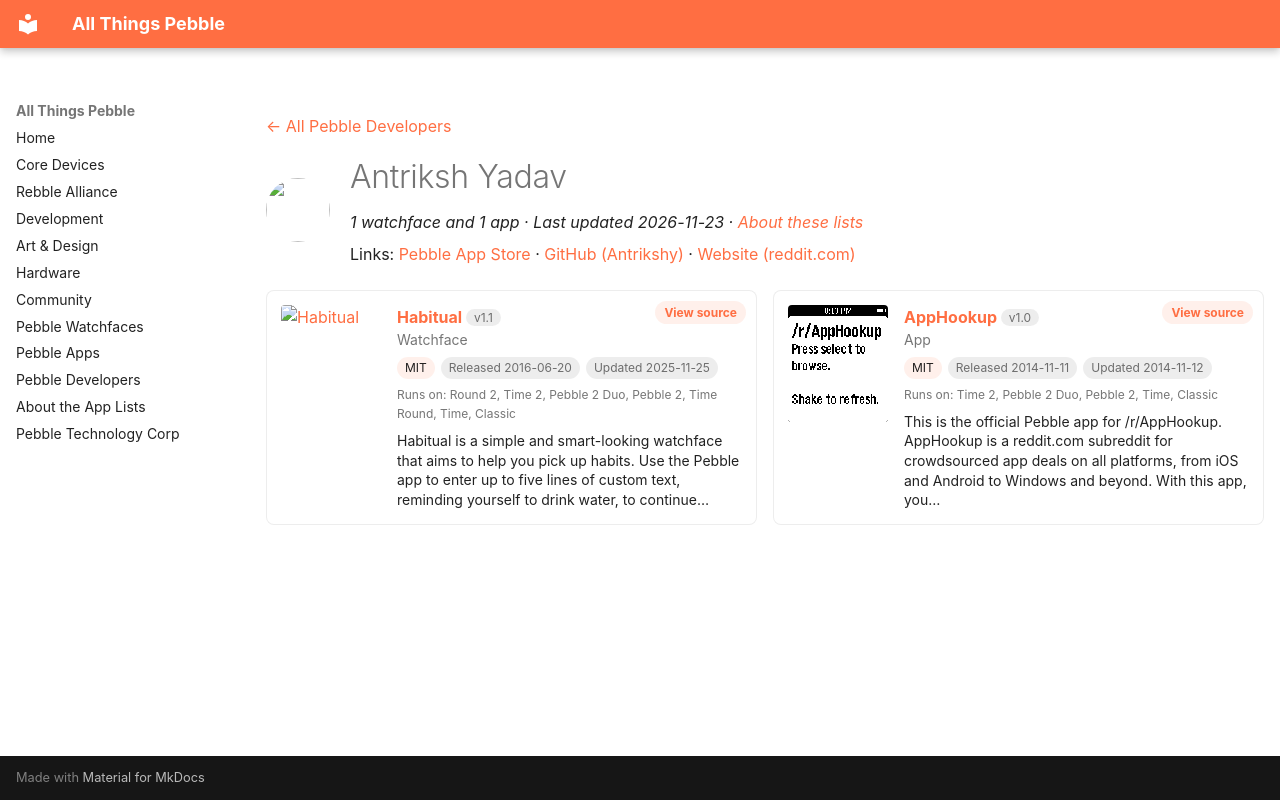

repository: saltedlolly/all-things-pebble · page: developers/antriksh-yadav.html · generator: mkdocs

---
title: "Antriksh Yadav"
hide:
  - toc
---

<!-- Generated by scripts/update_app_directory.py: do not edit by hand -->
[← All Pebble Developers](../developers.md)

<div class="dev-header" markdown>
<img class="dev-avatar" src="https://github.com/Antrikshy.png?size=128" alt="" width="64" height="64" loading="lazy" onerror="this.remove()">
<div class="dev-intro" markdown>

# Antriksh Yadav

*1 watchface and 1 app · Last updated 2026-11-23 · [About these lists](../about-app-lists.md)*

Links: [Pebble App Store](https://apps.repebble.com/apps/dev/antriksh-yadav_543d5da8a44ae19e94000015) · [GitHub (Antrikshy)](https://github.com/Antrikshy) · [Website (reddit.com)](http://www.reddit.com/r/AppHookup)

</div>
</div>

<div class="dev-controls" data-search-exclude hidden>
<div class="dev-filter" role="group" aria-label="Show"><button type="button" data-filter="all" aria-pressed="true">All <span>2</span></button><button type="button" data-filter="watchface" aria-pressed="false">Watchfaces <span>1</span></button><button type="button" data-filter="watchapp" aria-pressed="false">Apps <span>1</span></button></div>
<label class="dev-sort">Sort by <select><option value="updated">Recently updated</option><option value="released">Newest release</option><option value="title">A–Z</option></select></label>
</div>

<div class="app-grid dev-apps" data-search-exclude>
<div class="app-card" data-type="watchface" data-title="habitual" data-released="2016-06-20" data-updated="2025-11-25">
<a class="app-shot" href="https://apps.repebble.com/576783f03feaee4aa30002e0" data-search-exclude><img src="../images/apps/576783f03feaee4aa30002e0.png" alt="Habitual" loading="lazy"></a>
<div class="app-info">
<h2 class="app-name" id="app-576783f03feaee4aa30002e0"><a href="https://apps.repebble.com/576783f03feaee4aa30002e0">Habitual</a> <span class="app-version" title="Latest version" data-search-exclude>v1.1</span></h2>
<a class="app-source" href="https://github.com/Antrikshy/Habitual-for-Pebble" title="Source code" data-search-exclude>View source</a>
<div class="app-dev">Watchface</div>
<div class="app-tags" data-search-exclude><span class="app-licence" title="Licence">MIT</span> <span title="First published in the app store">Released 2016-06-20</span> <span title="Latest release in the app store">Updated 2025-11-25</span></div>
<div class="app-watches" title="Supported watches" data-search-exclude>Runs on: Round 2, Time 2, Pebble 2 Duo, Pebble 2, Time Round, Time, Classic</div>
<p class="app-desc">Habitual is a simple and smart-looking watchface that aims to help you pick up habits. Use the Pebble app to enter up to five lines of custom text, reminding yourself to drink water, to continue…</p>
</div>
</div>
<div class="app-card" data-type="watchapp" data-title="apphookup" data-released="2014-11-11" data-updated="2014-11-12">
<a class="app-shot" href="https://apps.repebble.com/54615fc3233941fc44000008" data-search-exclude><img src="../images/apps/54615fc3233941fc44000008.png" alt="AppHookup" loading="lazy"></a>
<div class="app-info">
<h2 class="app-name" id="app-54615fc3233941fc44000008"><a href="https://apps.repebble.com/54615fc3233941fc44000008">AppHookup</a> <span class="app-version" title="Latest version" data-search-exclude>v1.0</span></h2>
<a class="app-source" href="https://github.com/Antrikshy/AppHookup-for-Pebble" title="Source code" data-search-exclude>View source</a>
<div class="app-dev">App</div>
<div class="app-tags" data-search-exclude><span class="app-licence" title="Licence">MIT</span> <span title="First published in the app store">Released 2014-11-11</span> <span title="Latest release in the app store">Updated 2014-11-12</span></div>
<div class="app-watches" title="Supported watches" data-search-exclude>Runs on: Time 2, Pebble 2 Duo, Pebble 2, Time, Classic</div>
<p class="app-desc">This is the official Pebble app for /r/AppHookup. AppHookup is a reddit.com subreddit for crowdsourced app deals on all platforms, from iOS and Android to Windows and beyond. With this app, you…</p>
</div>
</div>
</div>
